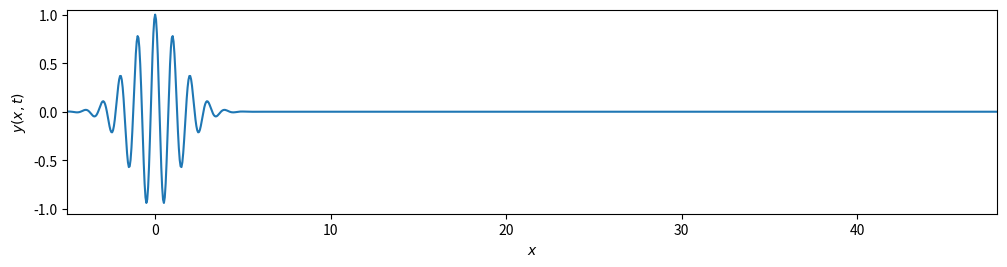

Here is the Python script that generated this plot:
import numpy as np
import matplotlib.pyplot as plt
import matplotlib.animation as anim


def ww(x, t, k0, a0, vp, vg):
    tc = a0*a0+1j*(0.5*vg/k0)*t
    u = np.exp(1.0j*k0*(x-vp*t)-0.25*(x-vg*t)**2/tc)
    return np.real(u/np.sqrt(tc))


wavelength = 1.0
a0 = 1.0
k0 = 2*np.pi/wavelength
vp, vg = 5.0, 10.0
period = wavelength/vp
runtime = 40*period              # total time to follow wave
rundistance = 0.6*vg*runtime     # total distance to plot wave
dt = period/6.0                  # time between frames
tsteps = int(runtime/dt)         # total number of times wave
# form is calculated
print('Frame time interval = {0:0.3g} ms'.format(1000*dt))
print('Frame rate = {0:0.3g} frames/s'.format(1.0/dt))

fig, ax = plt.subplots(figsize=(12, 3))
fig.subplots_adjust(bottom=0.2)  # allow room for axis label
x = np.arange(-5*a0, rundistance, wavelength/20.0)
line, = ax.plot(x, np.ma.array(x, mask=True), color='C0')
ax.set_xlabel(r'$x$')
ax.set_ylabel(r'$y(x,t)$')
ax.set_xlim(-5*a0, rundistance)
ax.set_ylim(-1.05, 1.05)


def animate(i):
    t = float(i)*dt
    line.set_ydata(ww(x, t, k0, a0, vp, vg))  # update y-data
    return line,


ani = anim.FuncAnimation(fig, func=animate,
                         frames=range(tsteps),
                         interval=1000*dt, blit=True)
# Uncomment to save as mp4 movie file.  Need ffmpeg.
# ani.save('wavepacket.mp4', writer='ffmpeg')
fig.show()

"""
Introduction to Python for Science & Engineering
[redacted]
Code last edited: 2018-09-19

Demonstrates the animation of a function using
matplotlib's FuncAnimation routine.
"""
